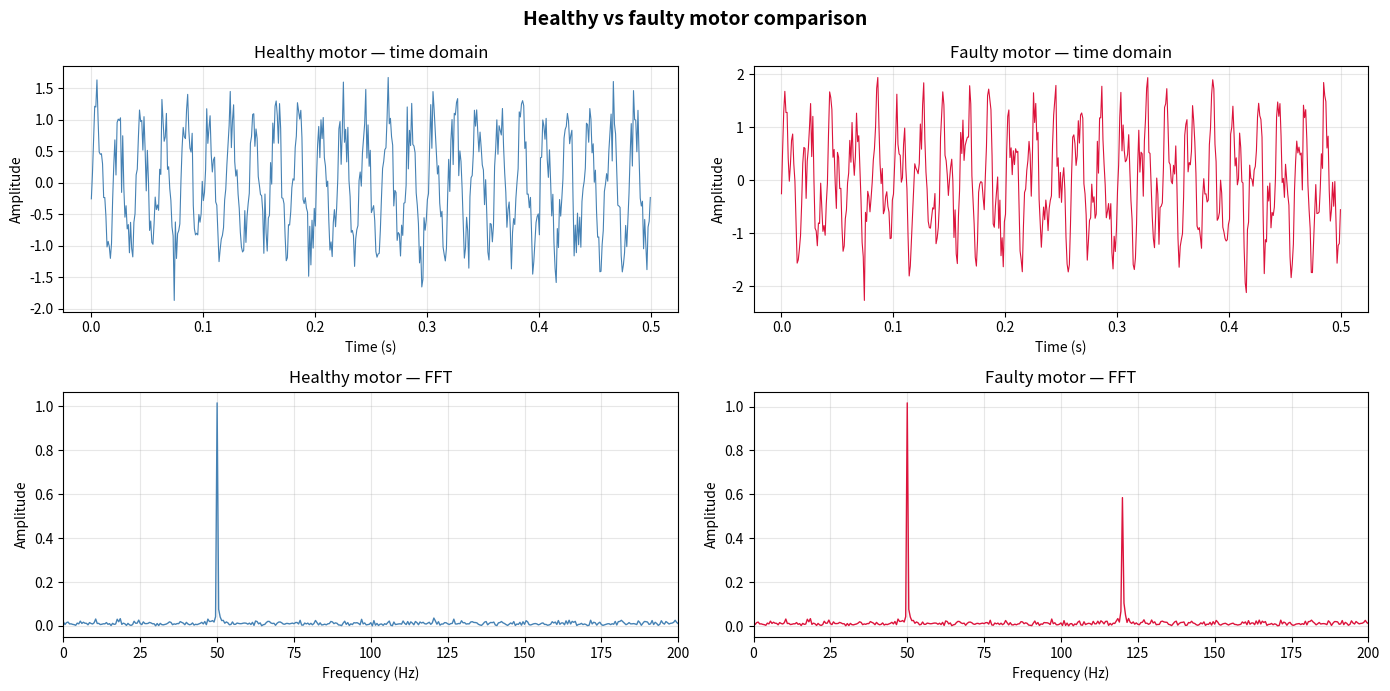

This figure's Python source:
import numpy as np
import matplotlib.pyplot as plt
from scipy.fft import fft, fftfreq

# Signal parameters
fs = 1000
duration = 2
t = np.linspace(0, duration, fs * duration)

# Normal motor signal: 50Hz
normal = np.sin(2 * np.pi * 50 * t)
noise = np.random.normal(0, 0.3, len(t))

# Fault signal: bearing defect at 120Hz
fault = 0.6 * np.sin(2 * np.pi * 120 * t)

# Two signals: healthy vs faulty motor
healthy = normal + noise
faulty = normal + noise + fault

def compute_fft(signal, fs):
    N = len(signal)
    yf = np.abs(fft(signal)[:N//2]) * 2/N
    xf = fftfreq(N, 1/fs)[:N//2]
    return xf, yf

xf_h, yf_h = compute_fft(healthy, fs)
xf_f, yf_f = compute_fft(faulty, fs)

# Plot
fig, axes = plt.subplots(2, 2, figsize=(14, 7))

axes[0,0].plot(t[:500], healthy[:500], color='steelblue', linewidth=0.8)
axes[0,0].set_title('Healthy motor — time domain')
axes[0,0].set_xlabel('Time (s)')
axes[0,0].set_ylabel('Amplitude')
axes[0,0].grid(True, alpha=0.3)

axes[0,1].plot(t[:500], faulty[:500], color='crimson', linewidth=0.8)
axes[0,1].set_title('Faulty motor — time domain')
axes[0,1].set_xlabel('Time (s)')
axes[0,1].set_ylabel('Amplitude')
axes[0,1].grid(True, alpha=0.3)

axes[1,0].plot(xf_h, yf_h, color='steelblue', linewidth=1)
axes[1,0].set_title('Healthy motor — FFT')
axes[1,0].set_xlabel('Frequency (Hz)')
axes[1,0].set_ylabel('Amplitude')
axes[1,0].set_xlim(0, 200)
axes[1,0].grid(True, alpha=0.3)

axes[1,1].plot(xf_f, yf_f, color='crimson', linewidth=1)
axes[1,1].set_title('Faulty motor — FFT')
axes[1,1].set_xlabel('Frequency (Hz)')
axes[1,1].set_ylabel('Amplitude')
axes[1,1].set_xlim(0, 200)
axes[1,1].grid(True, alpha=0.3)

plt.suptitle('Healthy vs faulty motor comparison', fontsize=14, fontweight='bold')
plt.tight_layout()
plt.savefig('healthy_vs_faulty.png')
plt.show()
print("Done! Saved as healthy_vs_faulty.png")
